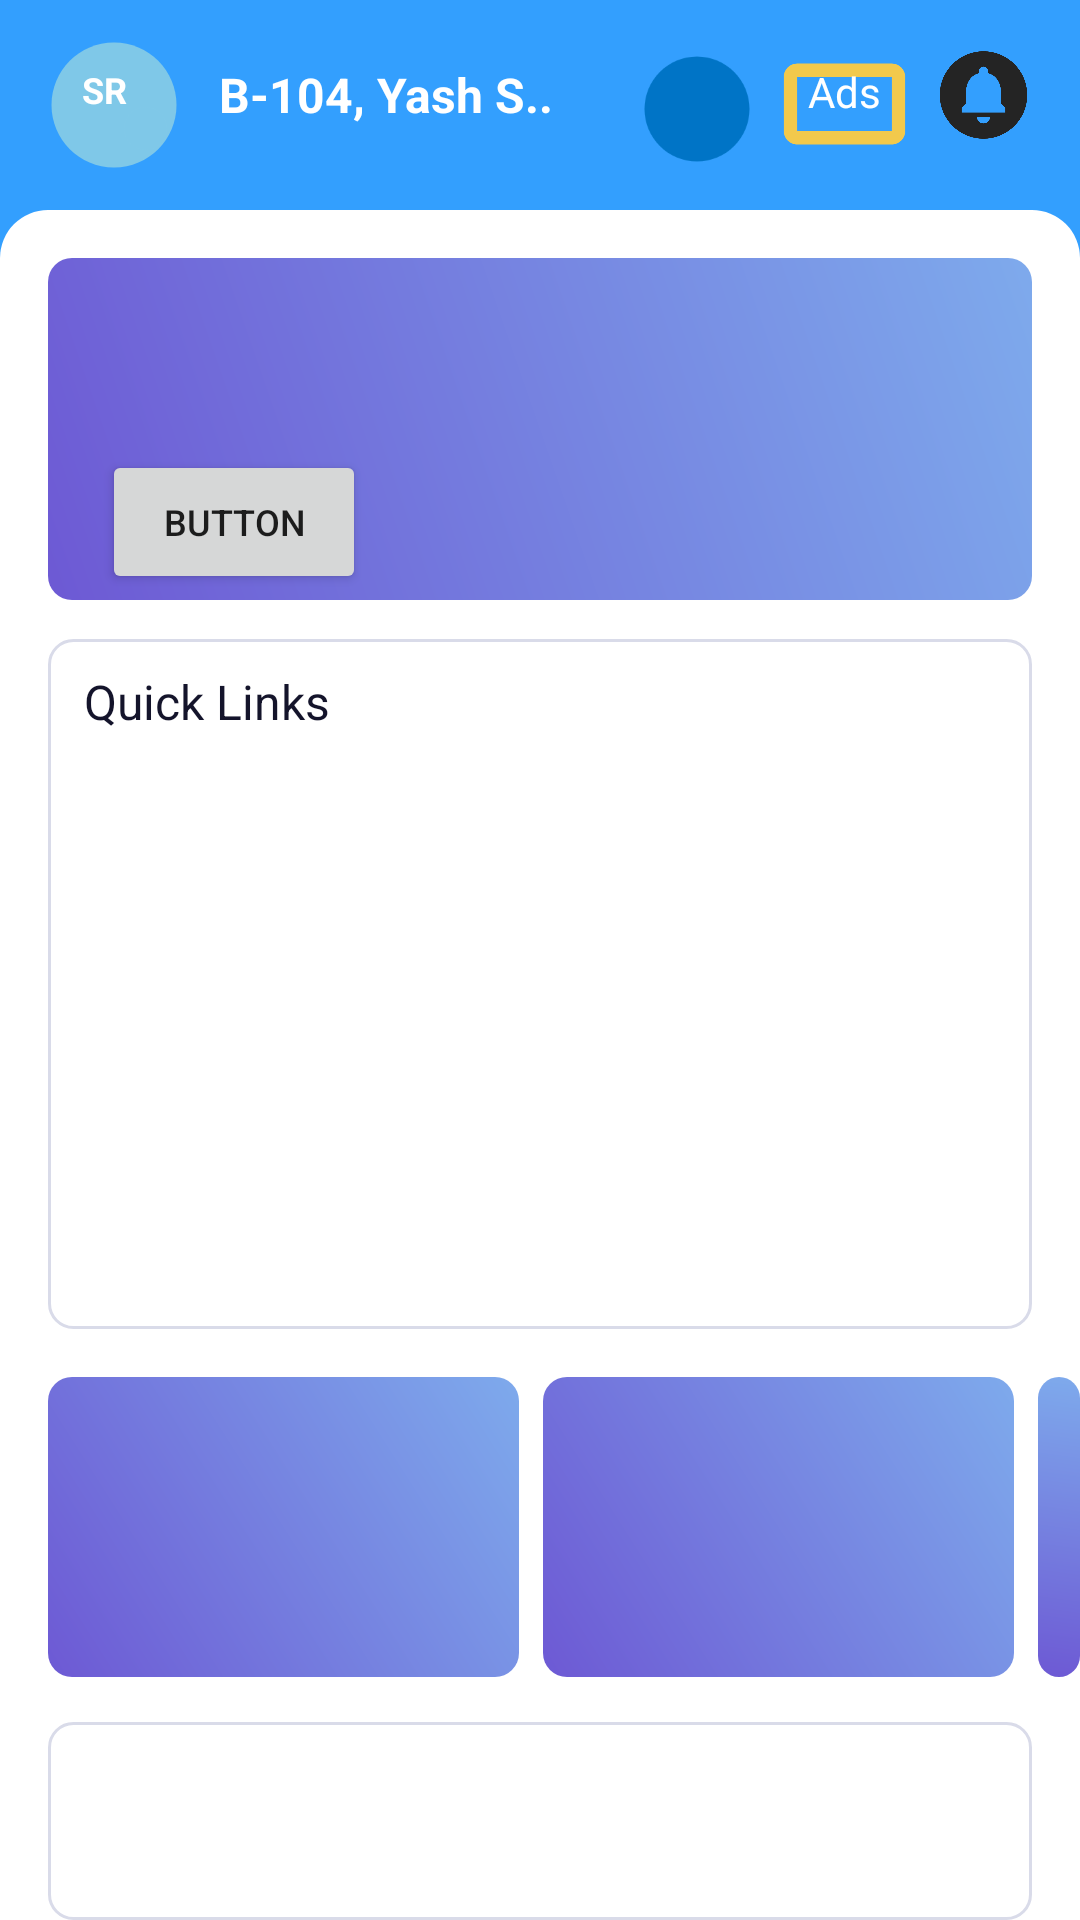

The Android layout XML behind this screen, and the referenced resources:
<!-- AndroidManifest.xml: application theme Theme.SocietyCity2 -->
<!-- res/layout/activity_homepage.xml -->
<?xml version="1.0" encoding="utf-8"?>
<androidx.constraintlayout.widget.ConstraintLayout xmlns:android="http://schemas.android.com/apk/res/android"
    xmlns:app="http://schemas.android.com/apk/res-auto"
    xmlns:tools="http://schemas.android.com/tools"
    android:layout_width="match_parent"
    android:layout_height="match_parent"
    android:background="@color/blue_h"
    tools:context=".Homepage"
    tools:layout_editor_absoluteY="25dp">

    <ImageView
        android:id="@+id/imageView2"
        android:layout_width="50dp"
        android:layout_height="50dp"
        android:layout_marginStart="13dp"
        android:layout_marginTop="10dp"
        app:layout_constraintBottom_toBottomOf="parent"
        app:layout_constraintEnd_toEndOf="parent"
        app:layout_constraintHorizontal_bias="0.0"
        app:layout_constraintStart_toStartOf="parent"
        app:layout_constraintTop_toTopOf="parent"
        app:layout_constraintVertical_bias="0.0"
        app:srcCompat="@drawable/profile_circle"
        tools:ignore="ContentDescription,ImageContrastCheck" />

    <TextView
        android:id="@+id/textView3"
        android:layout_width="wrap_content"
        android:layout_height="wrap_content"
        android:text="@string/sr"
        android:textColor="@color/white"
        android:textSize="12sp"
        android:textStyle="bold"
        app:layout_constraintBottom_toBottomOf="parent"
        app:layout_constraintEnd_toEndOf="parent"
        app:layout_constraintHorizontal_bias="0.079"
        app:layout_constraintStart_toStartOf="parent"
        app:layout_constraintTop_toTopOf="parent"
        app:layout_constraintVertical_bias="0.035"
        tools:ignore="TextContrastCheck" />

    <ImageView
        android:id="@+id/imageView3"
        android:layout_width="21dp"
        android:layout_height="17dp"
        app:layout_constraintBottom_toBottomOf="parent"
        app:layout_constraintEnd_toEndOf="parent"
        app:layout_constraintHorizontal_bias="0.112"
        app:layout_constraintStart_toStartOf="parent"
        app:layout_constraintTop_toTopOf="parent"
        app:layout_constraintVertical_bias="0.055"
        app:srcCompat="@drawable/profile_circle"
        tools:ignore="ContentDescription,MissingConstraints,ImageContrastCheck" />

    <ImageView
        android:id="@+id/imageView4"
        android:layout_width="13dp"
        android:layout_height="13dp"
        app:layout_constraintBottom_toBottomOf="parent"
        app:layout_constraintEnd_toEndOf="parent"
        app:layout_constraintHorizontal_bias="0.123"
        app:layout_constraintStart_toStartOf="parent"
        app:layout_constraintTop_toTopOf="parent"
        app:layout_constraintVertical_bias="0.058"
        app:srcCompat="@drawable/menu_option"
        tools:ignore="ContentDescription,MissingConstraints" />

    <TextView
        android:id="@+id/textView4"
        android:layout_width="126dp"
        android:layout_height="31dp"
        android:text="@string/b_104_yash_s"
        android:textColor="@color/white"
        android:textSize="16sp"
        android:textStyle="bold"
        app:layout_constraintBottom_toBottomOf="parent"
        app:layout_constraintEnd_toEndOf="parent"
        app:layout_constraintHorizontal_bias="0.058"
        app:layout_constraintStart_toEndOf="@+id/imageView2"
        app:layout_constraintTop_toTopOf="parent"
        app:layout_constraintVertical_bias="0.034"
        tools:ignore="TextSizeCheck,TextContrastCheck" />

    <ImageView
        android:id="@+id/imageView5"
        android:layout_width="44dp"
        android:layout_height="42dp"
        android:layout_marginStart="13dp"
        android:layout_marginTop="10dp"
        app:layout_constraintBottom_toBottomOf="parent"
        app:layout_constraintEnd_toEndOf="parent"
        app:layout_constraintHorizontal_bias="0.651"
        app:layout_constraintStart_toStartOf="parent"
        app:layout_constraintTop_toTopOf="parent"
        app:layout_constraintVertical_bias="0.009"
        app:srcCompat="@drawable/circle_2"
        tools:ignore="ContentDescription,ImageContrastCheck" />

    <ImageView
        android:id="@+id/imageView6"
        android:layout_width="65dp"
        android:layout_height="54dp"
        app:layout_constraintBottom_toBottomOf="parent"
        app:layout_constraintEnd_toEndOf="parent"
        app:layout_constraintHorizontal_bias="0.844"
        app:layout_constraintStart_toStartOf="parent"
        app:layout_constraintTop_toTopOf="parent"
        app:layout_constraintVertical_bias="0.013"
        app:srcCompat="@drawable/crop_1"
        tools:ignore="ContentDescription,ImageContrastCheck" />

    <TextView
        android:id="@+id/textView5"
        android:layout_width="25dp"
        android:layout_height="23dp"
        android:text="@string/ads"
        android:textColor="@color/white"
        app:layout_constraintBottom_toBottomOf="parent"
        app:layout_constraintEnd_toEndOf="parent"
        app:layout_constraintHorizontal_bias="0.804"
        app:layout_constraintStart_toStartOf="parent"
        app:layout_constraintTop_toTopOf="parent"
        app:layout_constraintVertical_bias="0.034"
        tools:ignore="TextSizeCheck,TextContrastCheck" />

    <ImageView
        android:id="@+id/imageView7"
        android:layout_width="35dp"
        android:layout_height="38dp"
        app:layout_constraintBottom_toBottomOf="parent"
        app:layout_constraintEnd_toEndOf="parent"
        app:layout_constraintHorizontal_bias="0.955"
        app:layout_constraintStart_toStartOf="parent"
        app:layout_constraintTop_toTopOf="parent"
        app:layout_constraintVertical_bias="0.021"
        app:srcCompat="@drawable/circle_notifications"
        tools:ignore="ContentDescription" />

    <RelativeLayout
        android:layout_width="match_parent"
        android:layout_height="match_parent"
        android:layout_marginTop="70dp"
        android:background="@drawable/curved_background"
        tools:ignore="MissingConstraints">

        <ImageView
            android:id="@+id/imageView8"
            android:layout_width="match_parent"
            android:layout_height="114dp"
            android:layout_marginStart="16dp"
            android:layout_marginTop="16dp"
            android:layout_marginEnd="16dp"
            android:background="@drawable/curved_by_7"
            tools:srcCompat="@tools:sample/backgrounds/scenic" />
        <Button
            android:id="@+id/button3"
            android:layout_width="wrap_content"
            android:layout_height="wrap_content"
            android:layout_marginStart="34dp"
            android:layout_marginTop="80dp"
            android:textSize="12sp"
            android:text="Button" />

        <ImageView
            android:id="@+id/imageView9"
            android:layout_width="match_parent"
            android:layout_height="230dp"
            android:layout_below="@id/button3"
            android:layout_marginTop="15dp"
            android:layout_marginStart="16dp"
            android:layout_marginEnd="16dp"
            app:srcCompat="@drawable/line" />

        <TextView
            android:layout_width="wrap_content"
            android:layout_height="wrap_content"
            android:id="@+id/QL"
            android:layout_marginTop="23dp"
            android:layout_marginStart="28dp"
            android:text="Quick Links"
            android:layout_below="@+id/imageView8"
            android:textSize="16sp"
            android:textColor="@color/GreyScale_TitleActive"/>

        <ImageView
            android:id="@+id/greysolidbg1"
            android:layout_width="164dp"
            android:layout_height="169dp"
            android:layout_marginStart="26dp"
            android:layout_marginTop="16dp"
            android:background="@drawable/visitors"
            android:layout_below="@+id/QL"
            />

        <ImageView
            android:id="@+id/greysolidbg2"
            android:layout_width="78dp"
            android:layout_height="169dp"
            android:layout_marginStart="199dp"
            android:layout_marginTop="16dp"
            android:background="@drawable/visitors"
            android:layout_below="@+id/QL"
            />
        <ImageView
            android:id="@+id/greysolidbg3"
            android:layout_width="77dp"
            android:layout_height="169dp"
            android:layout_marginStart="285dp"
            android:layout_marginTop="16dp"
            android:background="@drawable/visitors"
            android:layout_below="@+id/QL"
            />




        <ImageView
            android:id="@+id/imageView10"
            android:layout_width="157dp"
            android:layout_height="100dp"
            android:layout_marginStart="16dp"
            android:layout_marginTop="16dp"
            android:background="@drawable/curved_by_7"
            android:layout_below="@+id/imageView9"
            />

        <ImageView
            android:id="@+id/imageView11"
            android:layout_width="157dp"
            android:layout_height="100dp"
            android:layout_marginStart="181dp"
            android:layout_marginTop="16dp"
            android:background="@drawable/curved_by_7"
            android:layout_below="@+id/imageView9"
            />

        <ImageView
            android:id="@+id/imageView12"
            android:layout_width="157dp"
            android:layout_height="100dp"
            android:layout_marginStart="346dp"
            android:layout_marginTop="16dp"
            android:background="@drawable/curved_by_7"
            android:layout_below="@+id/imageView9"
            />

        <ImageView
            android:id="@+id/imageView13"
            android:layout_width="match_parent"
            android:layout_height="230dp"
            android:layout_below="@id/imageView12"
            android:layout_marginTop="15dp"
            android:layout_marginStart="16dp"
            android:layout_marginEnd="16dp"
            app:srcCompat="@drawable/line"
            tools:ignore="NotSibling" />

    </RelativeLayout>


</androidx.constraintlayout.widget.ConstraintLayout>
<!-- resources referenced by this layout -->
<resources>
  <color name="GreyScale_TitleActive">#FF14142B</color>
  <color name="blue_h">#FF339FFE</color>
  <color name="white">#FFFFFFFF</color>
  <!-- drawable circle_2 (drawable) -->
  <vector android:height="24dp" android:tint="#0074C6"
      android:viewportHeight="24" android:viewportWidth="24"
      android:width="24dp" xmlns:android="http://schemas.android.com/apk/res/android">
      <path android:fillColor="@android:color/white" android:pathData="M12,2C6.47,2 2,6.47 2,12s4.47,10 10,10 10,-4.47 10,-10S17.53,2 12,2z"/>
  </vector>
  <!-- drawable crop_1 (drawable) -->
  <vector android:height="24dp" android:tint="#F2C94C"
      android:viewportHeight="24" android:viewportWidth="24"
      android:width="24dp" xmlns:android="http://schemas.android.com/apk/res/android">
      <path android:fillColor="@android:color/white" android:pathData="M19,6H5C3.9,6 3,6.9 3,8v8c0,1.1 0.9,2 2,2h14c1.1,0 2,-0.9 2,-2V8C21,6.9 20.1,6 19,6zM19,16H5V8h14V16z"/>
  </vector>
  <!-- drawable curved_background (drawable) -->
  <shape xmlns:android="http://schemas.android.com/apk/res/android">
      <corners android:topLeftRadius="16dp" android:topRightRadius="16dp" />
      <solid android:color="@color/white" />
  </shape>
  <!-- drawable curved_by_7 (drawable) -->
  <shape xmlns:android="http://schemas.android.com/apk/res/android">
      <corners
          android:topLeftRadius="8dp"
          android:topRightRadius="8dp"
          android:bottomRightRadius="8dp"
          android:bottomLeftRadius="8dp" />
      <gradient
          android:startColor="#6D59D4"
          android:endColor="#7EAAEC"
          android:angle="45" /> 
  </shape>
  <!-- drawable line (drawable) -->
  <shape xmlns:android="http://schemas.android.com/apk/res/android">
      <corners
          android:topLeftRadius="8dp"
          android:topRightRadius="8dp"
          android:bottomRightRadius="8dp"
          android:bottomLeftRadius="8dp"
          />
      <stroke
          android:width="1dp"
          android:color="@color/GreyScale_line" />
  </shape>
  <!-- drawable profile_circle (drawable) -->
  <vector android:height="24dp" android:tint="#7FC8E8"
      android:viewportHeight="24" android:viewportWidth="24"
      android:width="24dp" xmlns:android="http://schemas.android.com/apk/res/android">
      <path android:fillColor="@android:color/white" android:pathData="M12,2C6.47,2 2,6.47 2,12s4.47,10 10,10 10,-4.47 10,-10S17.53,2 12,2z"/>
  </vector>
  <!-- drawable visitors (drawable) -->
  <shape xmlns:android="http://schemas.android.com/apk/res/android">
      <corners
          android:topLeftRadius="5dp"
          android:topRightRadius="5dp"
          android:bottomRightRadius="5dp"
          android:bottomLeftRadius="5dp"
          />
      <solid android:color="@color/Visitors_bg" />
  </shape>
  <string name="ads">Ads</string>
  <string name="b_104_yash_s">B-104, Yash S..</string>
  <string name="sr">SR</string>
  <style name="Theme.SocietyCity2" parent="Theme.AppCompat.Light.NoActionBar">
          
          <item name="colorPrimary">@color/purple_500</item>
          <item name="colorPrimaryVariant">@color/purple_700</item>
          <item name="colorOnPrimary">@color/white</item>
          
          <item name="colorSecondary">@color/teal_200</item>
          <item name="colorSecondaryVariant">@color/teal_700</item>
          <item name="colorOnSecondary">@color/black</item>
          
          <item name="android:statusBarColor">?attr/colorPrimaryVariant</item>
          
  
      </style>
  <color name="GreyScale_line">#FFD9DBE9</color>
  <color name="purple_500">#FF6200EE</color>
  <color name="purple_700">#FF3700B3</color>
  <color name="teal_200">#FF03DAC5</color>
  <color name="teal_700">#FF018786</color>
  <color name="black">#FF000000</color>
</resources>
